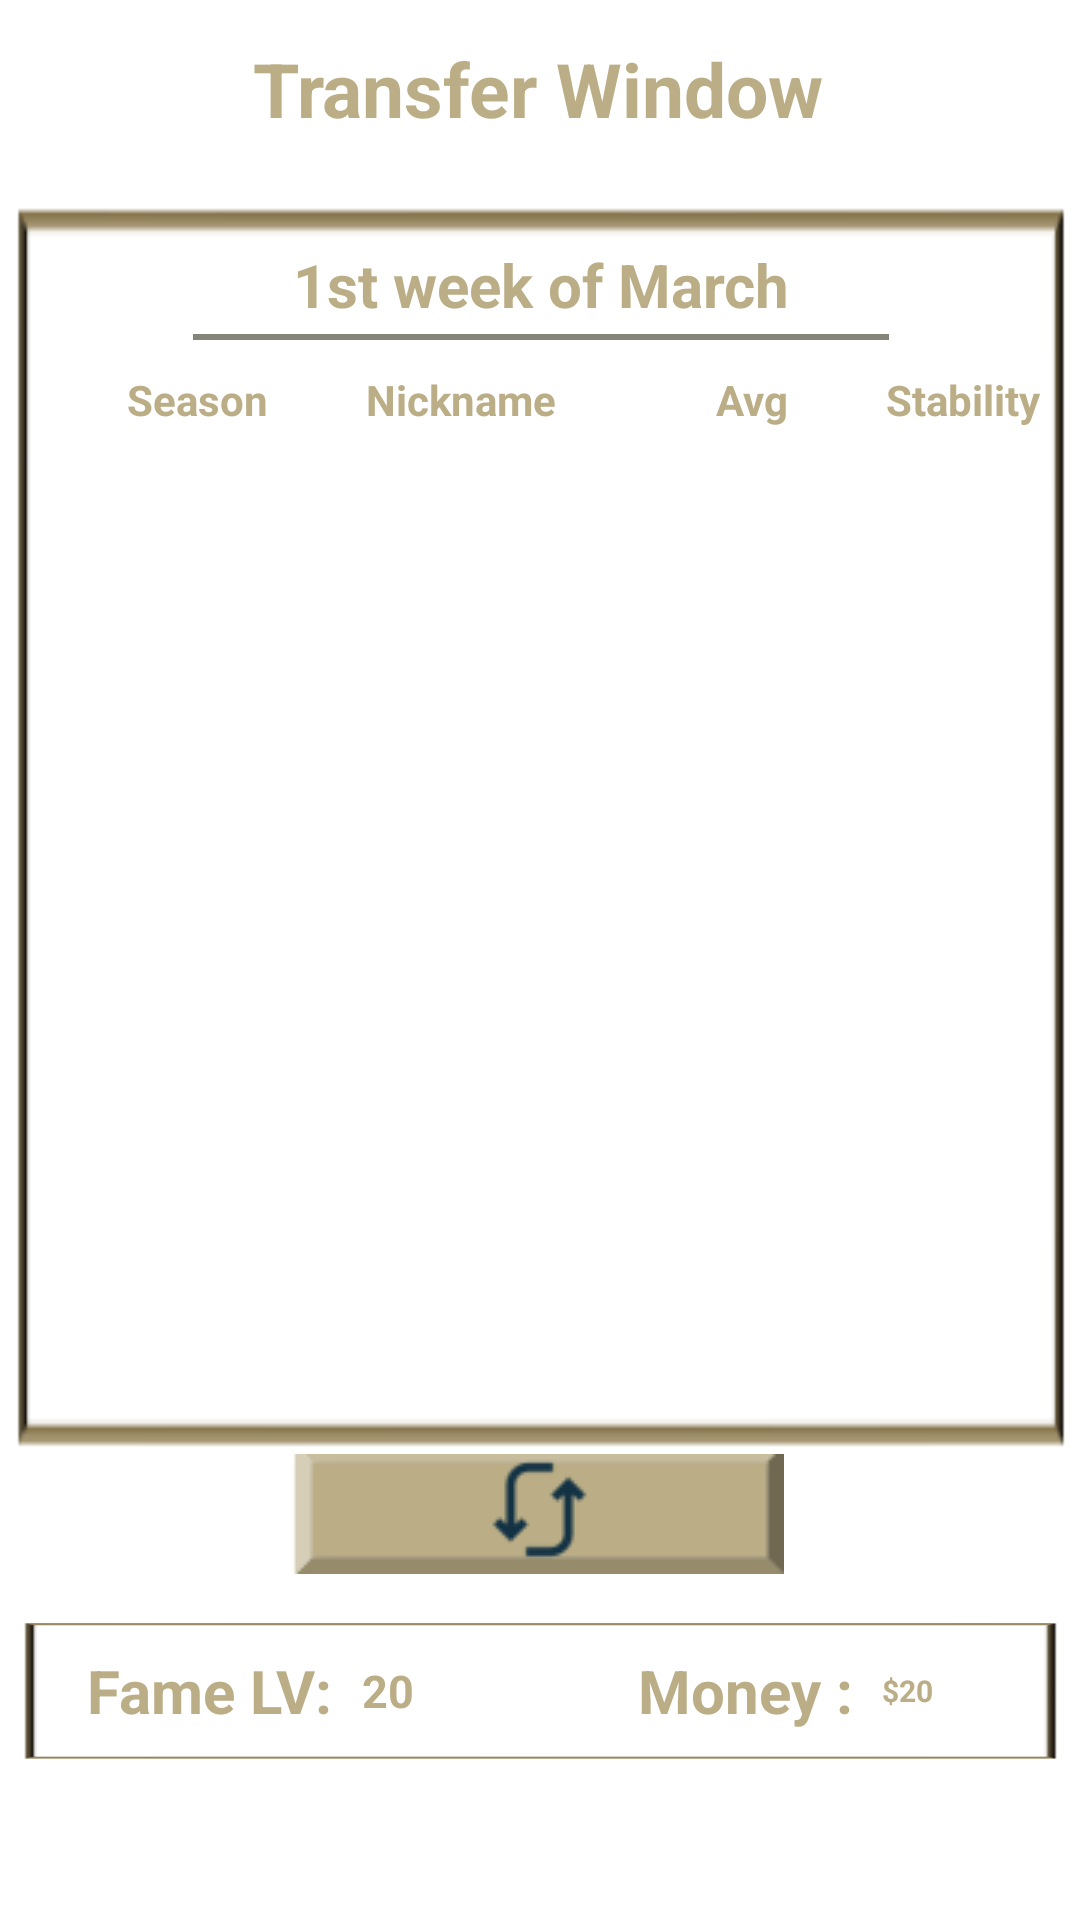

The Android layout XML behind this screen, and the referenced resources:
<!-- AndroidManifest.xml: application theme Theme.LCK_manager -->
<!-- res/layout/transfer_window.xml -->
<?xml version="1.0" encoding="utf-8"?>
<androidx.constraintlayout.widget.ConstraintLayout xmlns:android="http://schemas.android.com/apk/res/android"
                                                   xmlns:tools="http://schemas.android.com/tools" android:layout_width="match_parent"
                                                   android:layout_height="match_parent"
                                                   xmlns:app="http://schemas.android.com/apk/res-auto">
    <androidx.constraintlayout.widget.Guideline
            android:orientation="horizontal"
            android:layout_width="wrap_content"
            android:layout_height="wrap_content" app:layout_constraintGuide_percent="0.02"
            android:id="@+id/guideline_h_1"/>

    <androidx.constraintlayout.widget.Guideline
            android:orientation="horizontal"
            android:layout_width="wrap_content"
            android:layout_height="wrap_content" app:layout_constraintGuide_percent="0.75"
            android:id="@+id/guideline_h_2"/>

    <androidx.constraintlayout.widget.Guideline
            android:orientation="horizontal"
            android:layout_width="wrap_content"
            android:layout_height="wrap_content" app:layout_constraintGuide_percent="0.9"
            android:id="@+id/guideline_h_3"/>

    <androidx.constraintlayout.widget.Guideline
            android:orientation="vertical"
            android:layout_width="wrap_content"
            android:layout_height="wrap_content" app:layout_constraintGuide_percent="0.02"
            android:id="@+id/guideline_v_1"/>

    <androidx.constraintlayout.widget.Guideline
            android:orientation="vertical"
            android:layout_width="wrap_content"
            android:layout_height="wrap_content" app:layout_constraintGuide_percent="0.98"
            android:id="@+id/guideline_v_2"/>

    <TextView
            android:text="@string/transfer_window"
            android:layout_width="wrap_content"
            android:theme="@style/Theme.LCK_manager.commonTextTheme"
            android:textSize="25sp"
            android:layout_height="wrap_content" android:id="@+id/transfer_window_title"
            app:layout_constraintEnd_toStartOf="@+id/guideline_v_2"
            app:layout_constraintStart_toStartOf="@+id/guideline_v_1"
            app:layout_constraintHorizontal_bias="0.497" app:layout_constraintTop_toTopOf="@+id/guideline_h_1"/>

    <LinearLayout
            android:orientation="vertical"
            android:layout_width="352dp"
            android:layout_height="419dp"
            app:layout_constraintTop_toBottomOf="@+id/transfer_window_title" android:layout_marginTop="20dp"
            app:layout_constraintStart_toStartOf="@+id/guideline_v_1"
            android:background="@drawable/box_border"
            android:id="@+id/linearLayout" app:layout_constraintEnd_toStartOf="@+id/guideline_v_2"
            app:layout_constraintBottom_toTopOf="@+id/guideline_h_2" app:layout_constraintHorizontal_bias="0.488"
            app:layout_constraintVertical_bias="0.0">
        <TextView
                android:text="1st week of March"
                android:layout_width="match_parent"
                android:layout_height="wrap_content" android:id="@+id/week_title"
                android:theme="@style/Theme.LCK_manager.commonTextTheme"
                android:background="@drawable/transfer_window_week_border"
                android:textSize="20sp"
                android:layout_marginLeft="60dp"
                android:layout_marginRight="60dp"
                android:paddingTop="5dp"
                android:paddingBottom="5dp"
                android:layout_marginTop="10dp"
        />

        <include
                layout="@layout/player_status_for_list_header"
                android:layout_width="match_parent"
                android:layout_height="40dp"/>

        <ListView
                android:layout_marginLeft="5dp"
                android:layout_marginRight="5dp"
                android:id="@+id/weekly_transfer_window_list_view"
                android:layout_width="341dp"
                android:layout_height="323dp"
                android:headerDividersEnabled="true"
                android:divider="@drawable/main_roster_divider"
                android:listSelector="@drawable/list_view_select_border"
        />

    </LinearLayout>

    <ImageButton
            android:layout_width="172dp"
            android:layout_height="49dp" app:srcCompat="@drawable/transfer_window_refresh_button"
            android:id="@+id/transfer_window_refresh_button"
            style="?android:attr/borderlessButtonStyle"
            app:layout_constraintStart_toStartOf="@+id/guideline_v_1"
            app:layout_constraintBottom_toBottomOf="parent" app:layout_constraintHorizontal_bias="0.497"
            app:layout_constraintEnd_toStartOf="@+id/guideline_v_2"
            app:layout_constraintTop_toTopOf="@+id/guideline_h_2" app:layout_constraintVertical_bias="0.0"/>
    <LinearLayout
            android:orientation="horizontal"
            android:layout_width="347dp"
            android:layout_height="46dp" android:layout_marginTop="12dp"
            app:layout_constraintTop_toBottomOf="@+id/transfer_window_refresh_button"
            app:layout_constraintStart_toStartOf="@+id/guideline_v_1"
            app:layout_constraintVertical_bias="0.052" app:layout_constraintHorizontal_bias="0.52"
            android:background="@drawable/box_border"
            android:id="@+id/linearLayout5" app:layout_constraintEnd_toStartOf="@+id/guideline_v_2"
            app:layout_constraintBottom_toTopOf="@+id/guideline_h_3">

        <TextView
                android:text="@string/fame_lv"
                android:textSize="20sp"
                android:theme="@style/Theme.LCK_manager.commonTextTheme"
                android:textAlignment="viewEnd"
                android:layout_width="0dp"
                android:layout_height="match_parent" android:id="@+id/transfer_window_fame_lv_title"
                android:layout_weight="0.3"
                tools:ignore="RtlCompat"/>
        <TextView
                android:text="20"
                android:paddingLeft="10dp"
                android:textSize="15sp"
                android:theme="@style/Theme.LCK_manager.commonTextTheme"
                android:textAlignment="viewStart"
                android:layout_width="0dp"
                android:layout_height="match_parent" android:id="@+id/transfer_window_fame_lv"
                android:layout_weight="0.2"
                tools:ignore="RtlCompat"/>
        <TextView
                android:text="@string/money"
                android:textSize="20sp"
                android:theme="@style/Theme.LCK_manager.commonTextTheme"
                android:textAlignment="viewEnd"
                android:layout_width="0dp"
                android:layout_height="match_parent" android:id="@+id/transfer_window_money_title"
                android:layout_weight="0.3"
                tools:ignore="RtlCompat"/>
        <TextView
                android:text="$20"
                android:paddingLeft="10dp"
                android:textSize="10sp"
                android:theme="@style/Theme.LCK_manager.commonTextTheme"
                android:textAlignment="viewStart"
                android:layout_width="0dp"
                android:layout_height="match_parent" android:id="@+id/transfer_window_money" android:layout_weight="0.2"
                tools:ignore="RtlCompat"/>
    </LinearLayout>

</androidx.constraintlayout.widget.ConstraintLayout>
<!-- res/layout/player_status_for_list_header.xml (included above) -->
<?xml version="1.0" encoding="utf-8"?>
<LinearLayout xmlns:android="http://schemas.android.com/apk/res/android"
              android:layout_width="match_parent"
              android:layout_height="30dp">
    <TextView
            android:theme="@style/Theme.LCK_manager.commonTextTheme"
            android:layout_width="0dp"
            android:layout_height="match_parent" android:id="@+id/main_roster_position_icon_header"
            android:layout_weight="0.1"/>
    <TextView
            android:text="@string/season"
            android:theme="@style/Theme.LCK_manager.commonTextTheme"
            android:layout_width="0dp"
            android:layout_height="match_parent" android:id="@+id/main_roster_season_header"
            android:layout_weight="0.15"/>
    <TextView
            android:text="@string/nickname"
            android:theme="@style/Theme.LCK_manager.commonTextTheme"
            android:layout_width="0dp"
            android:layout_height="match_parent" android:id="@+id/main_roster_player_name_header"
            android:layout_weight="0.35"/>
    <TextView
            android:text="@string/avg"
            android:theme="@style/Theme.LCK_manager.commonTextTheme"
            android:layout_width="0dp"
            android:layout_height="match_parent" android:id="@+id/main_roster_avg_header"
            android:layout_weight="0.2"/>
    <TextView
            android:text="@string/stability"
            android:theme="@style/Theme.LCK_manager.commonTextTheme"
            android:layout_width="0dp"
            android:layout_height="match_parent" android:id="@+id/main_roster_stability_col"
            android:layout_weight="0.2"/>
</LinearLayout>
<!-- resources referenced by this layout -->
<resources>
  <!-- drawable box_border: png bitmap (drawable, 1185 bytes) -->
  <!-- drawable list_view_select_border (drawable) -->
  <?xml version="1.0" encoding="utf-8"?>
  <layer-list xmlns:android="http://schemas.android.com/apk/res/android" >
  
      <item
      >
          <shape android:shape="rectangle" >
              <solid android:color="#00000000" />
  
              <stroke
                      android:width="2dp"
                      android:color="@color/list_view_select_color" />
          </shape>
      </item>
  
  </layer-list>
  <!-- drawable main_roster_divider (drawable) -->
  <?xml version="1.0" encoding="UTF-8"?>
  <inset xmlns:android="http://schemas.android.com/apk/res/android"
         android:insetLeft="10dp"
         android:insetRight="10dp" >
  
      <shape
              android:shape="line" >
          <stroke
                  android:dashGap="0dp"
                  android:dashWidth="0dp"
                  android:width="1dp"
                  android:color="@color/text_color" />
  
          <size android:height="2dp" />
  
      </shape>
  
  </inset>
  <!-- drawable transfer_window_refresh_button: png bitmap (drawable, 1676 bytes) -->
  <!-- drawable transfer_window_week_border (drawable) -->
  <?xml version="1.0" encoding="utf-8"?>
  <layer-list xmlns:android="http://schemas.android.com/apk/res/android" >
  
      <item
              android:left="-5dp"
              android:right="-5dp"
              android:top="-5dp"
      >
          <shape android:shape="rectangle" >
              <solid android:color="#00000000" />
  
              <stroke
                      android:width="2dp"
                      android:color="@color/line_color" />
          </shape>
      </item>
  
  </layer-list>
  <string name="avg">Avg</string>
  <string name="fame_lv">Fame LV:</string>
  <string name="money">Money :</string>
  <string name="nickname">Nickname</string>
  <string name="season">Season</string>
  <string name="stability">Stability</string>
  <string name="transfer_window">Transfer Window</string>
  <style name="Theme.LCK_manager.commonTextTheme">
          <item name="android:gravity">center_vertical|center</item>
          <item name="android:textColor">@color/text_color</item>
          <item name="android:textStyle">bold</item>
      </style>
  <style name="Theme.LCK_manager" parent="Theme.MaterialComponents.DayNight.DarkActionBar">
          <item name="colorPrimary">@color/colorPrimary</item>
          <item name="colorPrimaryDark">#0000008B</item>
          <item name="colorAccent">@color/colorAccent</item>
  
  
          
          <item name="colorSecondary">@color/teal_200</item>
          <item name="colorSecondaryVariant">@color/teal_700</item>
          <item name="colorOnSecondary">@color/black</item>
  
          <item name="windowActionBar">false</item>
          <item name="windowNoTitle">true</item>
  
          <item name="android:statusBarColor">@color/none</item>
          <item name="android:windowLightStatusBar">true</item>
      </style>
  <color name="list_view_select_color">#E4C87F00</color>
  <color name="text_color">#BBAE86</color>
  <color name="line_color">#85857A</color>
  <color name="colorPrimary">#9cbee2</color>
  <color name="colorAccent">#6bb2ff</color>
  <color name="teal_200">#FF03DAC5</color>
  <color name="teal_700">#FF018786</color>
  <color name="black">#FF000000</color>
  <color name="none">#00000000</color>
</resources>
